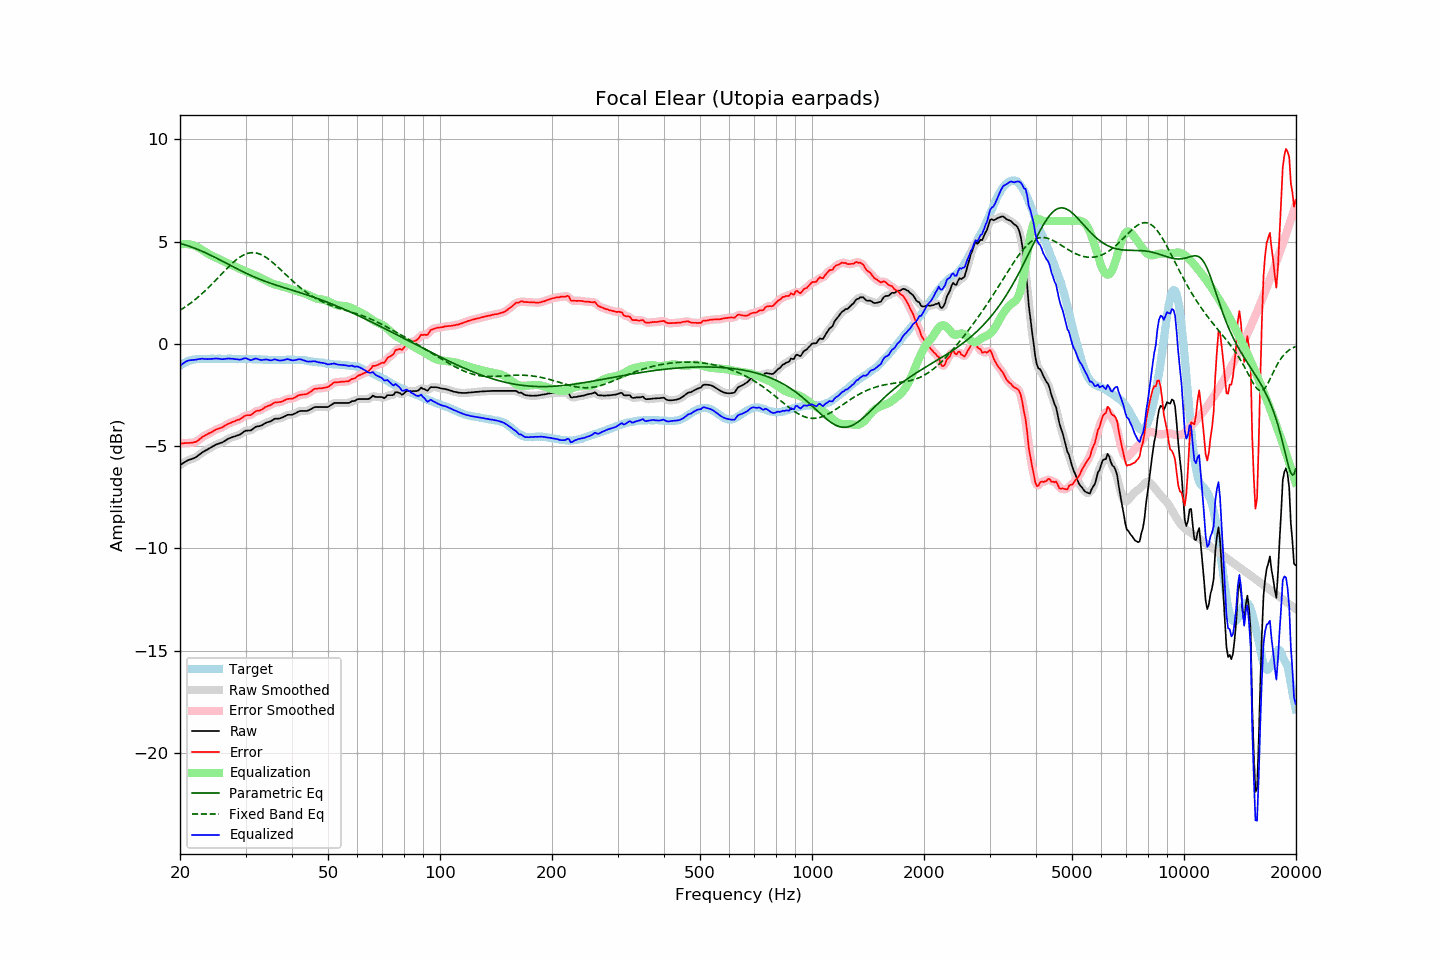

Source data for this figure (header and first rows):
frequency, raw, error, smoothed, error_smoothed, equalization, parametric_eq, fixed_band_eq, equalized_raw, equalized_smoothed, target
20.00, -5.93, -4.87, -5.94, -4.88, 4.85, 4.91, 1.64, -1.08, -1.09, -1.06
20.20, -5.88, -4.87, -5.88, -4.87, 4.86, 4.89, 1.69, -1.02, -1.02, -1.01
20.40, -5.83, -4.87, -5.83, -4.87, 4.87, 4.86, 1.74, -0.96, -0.96, -0.96
20.61, -5.78, -4.85, -5.78, -4.86, 4.88, 4.84, 1.79, -0.91, -0.90, -0.93
20.81, -5.73, -4.85, -5.73, -4.85, 4.88, 4.81, 1.84, -0.86, -0.86, -0.88
21.02, -5.69, -4.85, -5.70, -4.85, 4.87, 4.79, 1.90, -0.82, -0.83, -0.84
21.23, -5.66, -4.84, -5.66, -4.85, 4.86, 4.76, 1.95, -0.81, -0.81, -0.82
21.44, -5.64, -4.84, -5.64, -4.84, 4.84, 4.73, 2.01, -0.80, -0.80, -0.80
21.66, -5.61, -4.83, -5.61, -4.83, 4.82, 4.71, 2.07, -0.79, -0.79, -0.78
21.87, -5.58, -4.81, -5.58, -4.81, 4.80, 4.68, 2.14, -0.78, -0.78, -0.77
22.09, -5.54, -4.79, -5.54, -4.78, 4.76, 4.64, 2.20, -0.78, -0.77, -0.75
22.31, -5.48, -4.74, -5.48, -4.74, 4.72, 4.61, 2.27, -0.76, -0.76, -0.74
22.54, -5.42, -4.68, -5.42, -4.68, 4.68, 4.58, 2.33, -0.75, -0.75, -0.74
22.76, -5.36, -4.62, -5.36, -4.62, 4.63, 4.55, 2.40, -0.74, -0.74, -0.74
22.99, -5.30, -4.55, -5.31, -4.56, 4.57, 4.51, 2.47, -0.73, -0.73, -0.75
23.22, -5.26, -4.51, -5.26, -4.51, 4.52, 4.48, 2.54, -0.74, -0.74, -0.75
23.45, -5.21, -4.46, -5.21, -4.46, 4.47, 4.44, 2.62, -0.74, -0.74, -0.75
23.69, -5.17, -4.43, -5.17, -4.42, 4.42, 4.41, 2.69, -0.75, -0.75, -0.74
23.92, -5.12, -4.38, -5.12, -4.38, 4.38, 4.37, 2.77, -0.75, -0.75, -0.74
24.16, -5.08, -4.35, -5.08, -4.35, 4.34, 4.33, 2.85, -0.75, -0.75, -0.74
24.40, -5.03, -4.31, -5.03, -4.30, 4.30, 4.29, 2.93, -0.74, -0.74, -0.73
24.65, -4.99, -4.26, -4.99, -4.26, 4.26, 4.26, 3.01, -0.73, -0.73, -0.74
24.89, -4.94, -4.21, -4.95, -4.21, 4.23, 4.22, 3.09, -0.72, -0.72, -0.74
25.14, -4.91, -4.18, -4.91, -4.18, 4.19, 4.18, 3.17, -0.72, -0.72, -0.74
25.39, -4.88, -4.15, -4.88, -4.15, 4.15, 4.14, 3.26, -0.73, -0.73, -0.73
25.65, -4.85, -4.13, -4.86, -4.13, 4.12, 4.10, 3.34, -0.74, -0.74, -0.73
25.91, -4.83, -4.09, -4.83, -4.09, 4.08, 4.06, 3.42, -0.76, -0.75, -0.74
26.16, -4.79, -4.05, -4.79, -4.05, 4.04, 4.01, 3.50, -0.75, -0.75, -0.74
26.43, -4.74, -4.00, -4.74, -4.00, 4.00, 3.97, 3.59, -0.74, -0.74, -0.74
26.69, -4.69, -3.95, -4.69, -3.96, 3.96, 3.93, 3.67, -0.73, -0.73, -0.74
26.96, -4.64, -3.91, -4.65, -3.92, 3.92, 3.89, 3.75, -0.72, -0.72, -0.73
27.23, -4.61, -3.88, -4.61, -3.88, 3.89, 3.85, 3.82, -0.73, -0.72, -0.73
27.50, -4.58, -3.85, -4.58, -3.85, 3.85, 3.81, 3.90, -0.73, -0.73, -0.73
27.77, -4.55, -3.81, -4.56, -3.82, 3.82, 3.77, 3.97, -0.73, -0.74, -0.74
28.05, -4.53, -3.79, -4.53, -3.78, 3.78, 3.73, 4.04, -0.75, -0.74, -0.74
28.33, -4.50, -3.75, -4.50, -3.75, 3.75, 3.69, 4.10, -0.75, -0.76, -0.75
28.62, -4.47, -3.72, -4.48, -3.73, 3.71, 3.65, 4.17, -0.76, -0.77, -0.76
28.90, -4.45, -3.71, -4.44, -3.69, 3.67, 3.61, 4.22, -0.78, -0.77, -0.75
29.19, -4.40, -3.65, -4.40, -3.65, 3.64, 3.57, 4.27, -0.77, -0.76, -0.76
29.48, -4.34, -3.60, -4.34, -3.60, 3.60, 3.53, 4.32, -0.74, -0.74, -0.74
29.78, -4.28, -3.53, -4.29, -3.54, 3.57, 3.49, 4.36, -0.71, -0.72, -0.75
30.08, -4.24, -3.50, -4.25, -3.51, 3.54, 3.45, 4.39, -0.70, -0.71, -0.74
30.38, -4.24, -3.49, -4.25, -3.50, 3.50, 3.42, 4.42, -0.74, -0.74, -0.75
30.68, -4.24, -3.49, -4.24, -3.49, 3.47, 3.38, 4.44, -0.77, -0.77, -0.75
30.99, -4.24, -3.49, -4.23, -3.47, 3.44, 3.34, 4.45, -0.81, -0.79, -0.75
31.30, -4.18, -3.43, -4.18, -3.43, 3.41, 3.31, 4.45, -0.78, -0.78, -0.75
31.61, -4.12, -3.37, -4.13, -3.37, 3.38, 3.27, 4.45, -0.75, -0.75, -0.76
31.93, -4.06, -3.31, -4.08, -3.32, 3.34, 3.24, 4.44, -0.72, -0.73, -0.76
32.24, -4.04, -3.27, -4.05, -3.28, 3.31, 3.21, 4.43, -0.74, -0.74, -0.77
32.57, -4.03, -3.27, -4.03, -3.26, 3.27, 3.17, 4.40, -0.77, -0.76, -0.76
32.89, -4.01, -3.25, -4.01, -3.24, 3.23, 3.14, 4.37, -0.79, -0.78, -0.76
33.22, -3.98, -3.21, -3.98, -3.21, 3.19, 3.11, 4.34, -0.80, -0.79, -0.77
33.55, -3.93, -3.16, -3.93, -3.16, 3.15, 3.08, 4.30, -0.78, -0.78, -0.77
33.89, -3.88, -3.10, -3.89, -3.11, 3.12, 3.05, 4.25, -0.77, -0.77, -0.79
34.23, -3.84, -3.06, -3.85, -3.07, 3.08, 3.02, 4.20, -0.77, -0.77, -0.78
34.57, -3.82, -3.03, -3.82, -3.04, 3.03, 3.00, 4.14, -0.79, -0.79, -0.79
34.92, -3.80, -3.01, -3.80, -3.01, 2.99, 2.97, 4.08, -0.81, -0.80, -0.79
35.27, -3.76, -2.97, -3.76, -2.96, 2.96, 2.94, 4.02, -0.81, -0.80, -0.79
35.62, -3.71, -2.92, -3.71, -2.92, 2.93, 2.91, 3.95, -0.78, -0.78, -0.80
35.97, -3.66, -2.87, -3.68, -2.88, 2.91, 2.89, 3.88, -0.76, -0.77, -0.80
... 635 more rows
